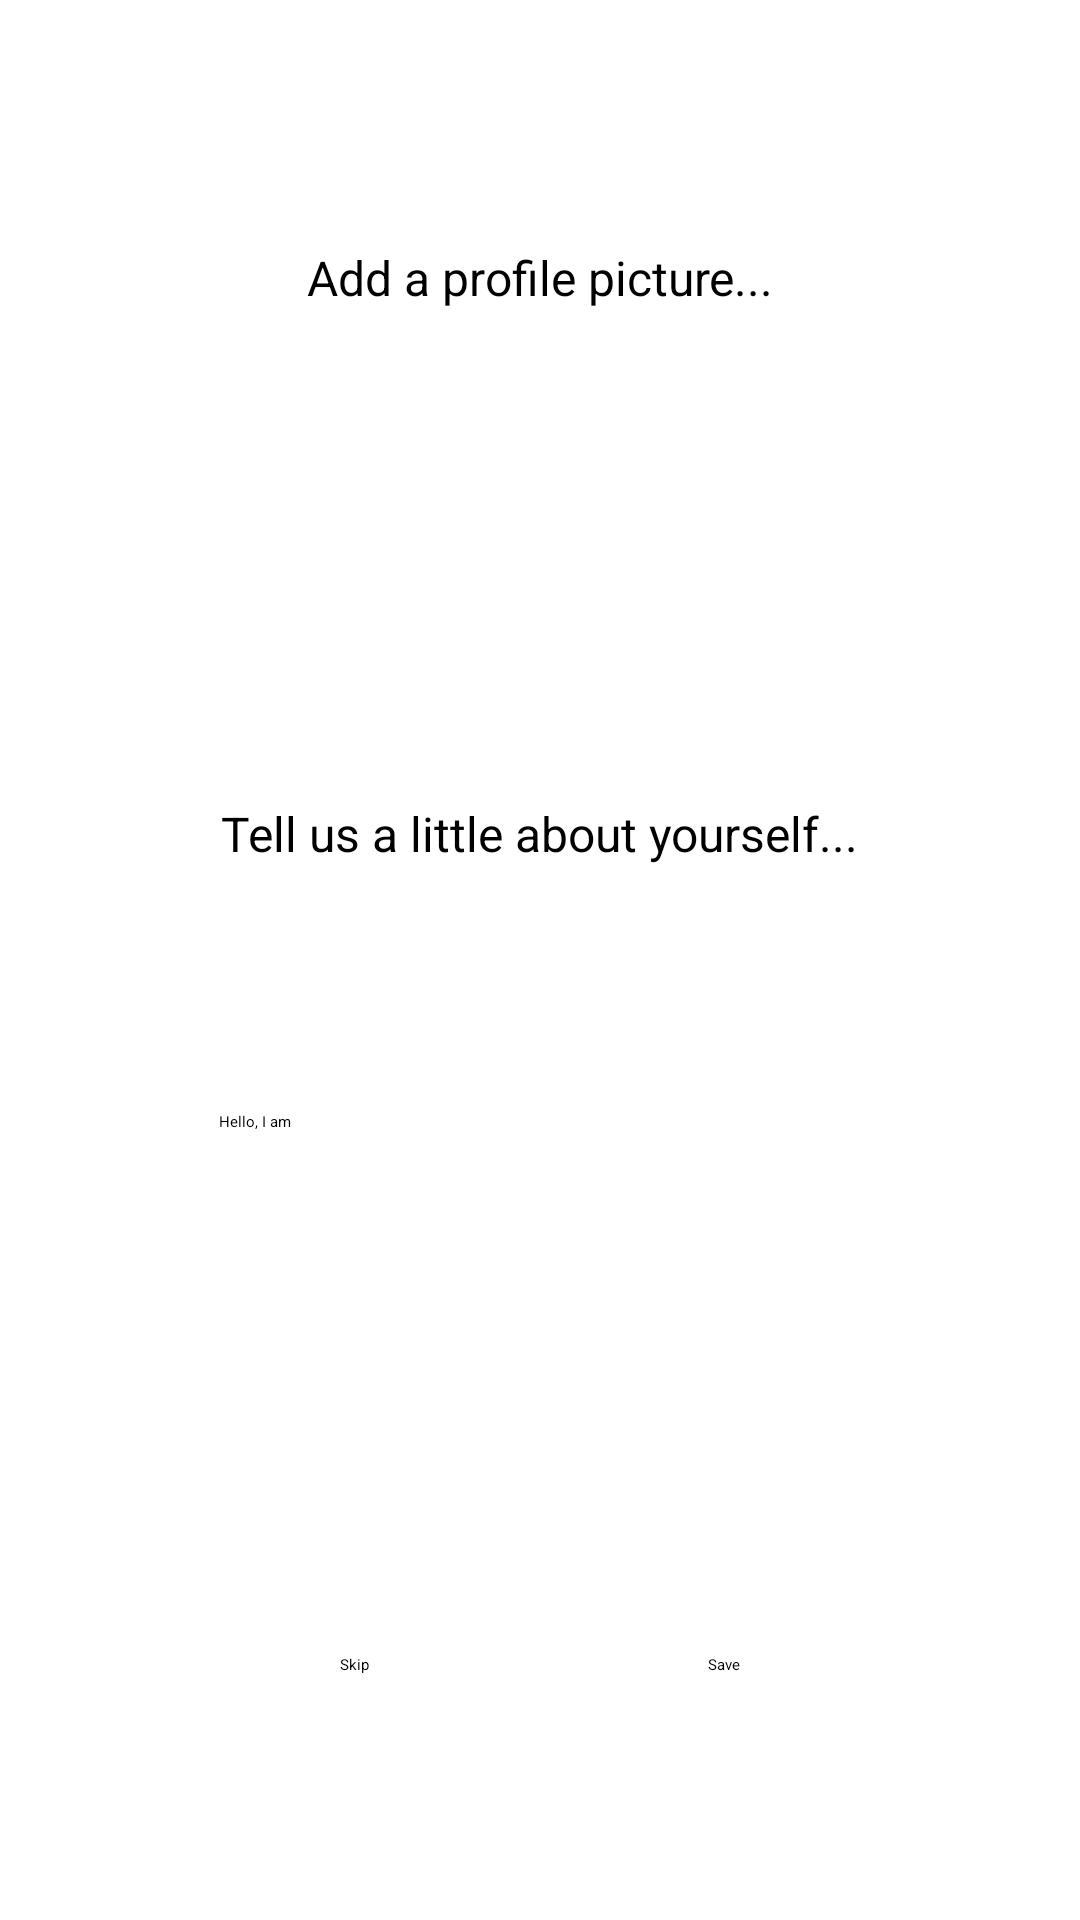

Write the Android layout XML for this screen, with the resource values it uses.
<!-- AndroidManifest.xml: application theme Theme.MADProject -->
<!-- res/layout/activity_profilecreation.xml -->
<?xml version="1.0" encoding="utf-8"?>
<androidx.constraintlayout.widget.ConstraintLayout xmlns:android="http://schemas.android.com/apk/res/android"
    xmlns:app="http://schemas.android.com/apk/res-auto"
    xmlns:tools="http://schemas.android.com/tools"
    android:layout_width="match_parent"
    android:layout_height="match_parent"
    tools:context=".activities.profilecreation">

    <TextView
        android:id="@+id/addProfilePic"
        android:layout_width="wrap_content"
        android:layout_height="wrap_content"
        android:text="@string/addProfilePic"
        android:textColor="@color/black"
        android:textSize="@dimen/body"
        app:layout_constraintBottom_toTopOf="@+id/profilePic"
        app:layout_constraintEnd_toEndOf="parent"
        app:layout_constraintHorizontal_bias="0.5"
        app:layout_constraintStart_toStartOf="parent"
        app:layout_constraintTop_toTopOf="parent"
        app:layout_constraintVertical_bias="0.5" />

    <ImageView
        android:id="@+id/profilePic"
        android:layout_width="wrap_content"
        android:layout_height="wrap_content"
        app:layout_constraintBottom_toTopOf="@+id/addDesc"
        app:layout_constraintEnd_toEndOf="parent"
        app:layout_constraintHorizontal_bias="0.498"
        app:layout_constraintStart_toStartOf="parent"
        app:layout_constraintTop_toBottomOf="@+id/addProfilePic"
        app:layout_constraintVertical_bias="0.5"
        tools:srcCompat="@drawable/profile" />

    <TextView
        android:id="@+id/addDesc"
        android:layout_width="wrap_content"
        android:layout_height="wrap_content"
        android:text="@string/addDesc"
        android:textColor="@color/black"
        android:textSize="@dimen/body"
        app:layout_constraintBottom_toTopOf="@+id/edtDesc"
        app:layout_constraintEnd_toEndOf="parent"
        app:layout_constraintHorizontal_bias="0.5"
        app:layout_constraintStart_toStartOf="parent"
        app:layout_constraintTop_toBottomOf="@+id/profilePic"
        app:layout_constraintVertical_bias="0.5" />

    <EditText
        android:id="@+id/edtDesc"
        android:layout_width="214dp"
        android:layout_height="99dp"
        android:ems="10"
        android:gravity="start|top"
        android:hint="@string/desc"
        android:inputType="textMultiLine"
        app:layout_constraintBottom_toTopOf="@+id/skipBtn"
        app:layout_constraintEnd_toEndOf="parent"
        app:layout_constraintHorizontal_bias="0.5"
        app:layout_constraintStart_toStartOf="parent"
        app:layout_constraintTop_toBottomOf="@+id/addDesc"
        app:layout_constraintVertical_bias="0.5" />

    <Button
        android:id="@+id/skipBtn"
        android:layout_width="wrap_content"
        android:layout_height="wrap_content"
        android:backgroundTint="@color/lightBlue"
        android:text="@string/skipBtn"
        app:layout_constraintBottom_toBottomOf="parent"
        app:layout_constraintEnd_toStartOf="@+id/saveBtn"
        app:layout_constraintHorizontal_bias="0.5"
        app:layout_constraintStart_toStartOf="parent"
        app:layout_constraintTop_toBottomOf="@+id/edtDesc"
        app:layout_constraintVertical_bias="0.5" />

    <Button
        android:id="@+id/saveBtn"
        android:layout_width="wrap_content"
        android:layout_height="wrap_content"
        android:backgroundTint="@color/lightBlue"
        android:text="@string/saveBtn"
        app:layout_constraintBottom_toBottomOf="parent"
        app:layout_constraintEnd_toEndOf="parent"
        app:layout_constraintHorizontal_bias="0.5"
        app:layout_constraintStart_toEndOf="@+id/skipBtn"
        app:layout_constraintTop_toBottomOf="@+id/edtDesc"
        app:layout_constraintVertical_bias="0.5" />

</androidx.constraintlayout.widget.ConstraintLayout>
<!-- resources referenced by this layout -->
<resources>
  <color name="black">#FF000000</color>
  <color name="lightBlue">#E92FB2ED</color>
  <dimen name="body">16dp</dimen>
  <string name="addDesc">Tell us a little about yourself...</string>
  <string name="addProfilePic">Add a profile picture...</string>
  <string name="desc">Hello, I am</string>
  <string name="saveBtn">Save</string>
  <string name="skipBtn">Skip</string>
</resources>
